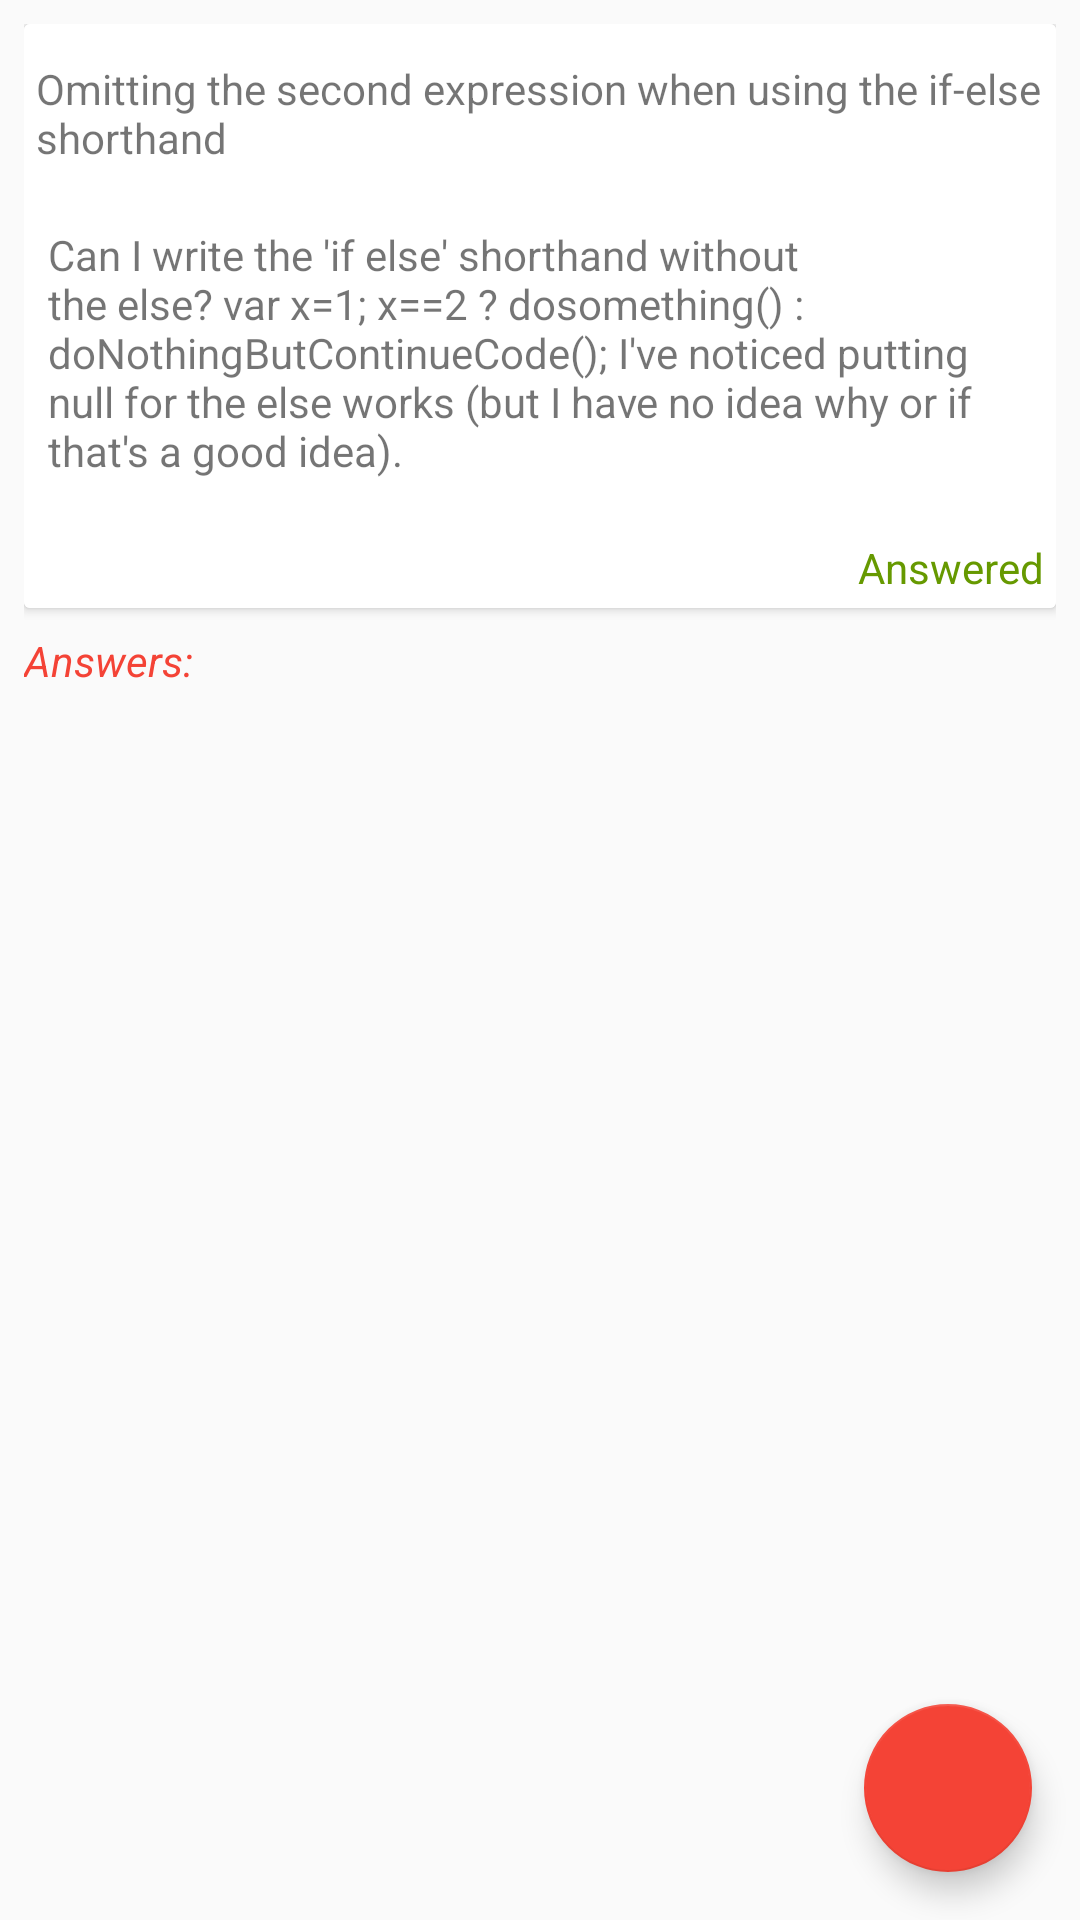

Write the Android layout XML for this screen, with the resource values it uses.
<!-- AndroidManifest.xml: application theme AppTheme -->
<!-- res/layout/fragment_problem_view.xml -->
<?xml version="1.0" encoding="utf-8"?>
<RelativeLayout xmlns:android="http://schemas.android.com/apk/res/android"
                android:layout_width="match_parent"
                android:layout_height="match_parent"
                xmlns:card_view="http://schemas.android.com/apk/res-auto">

  <android.support.v4.widget.NestedScrollView
    android:layout_width="match_parent"
    android:layout_height="match_parent"
    android:padding="8dp">

    <RelativeLayout
      android:layout_width="match_parent"
      android:layout_height="wrap_content">

      <android.support.v7.widget.CardView
        android:id="@+id/problemCv"
        android:layout_width="match_parent"
        android:layout_height="wrap_content"
        android:layout_alignParentTop="true"
        android:layout_centerHorizontal="true">

        <RelativeLayout
          android:layout_width="match_parent"
          android:layout_height="match_parent"
          android:background="@android:color/white"
          android:padding="4dp"
          card_view:cardCornerRadius="2dp"
          card_view:cardElevation="2dp">

          <android.support.v7.widget.AppCompatTextView
            android:id="@+id/problemNameTv"
            android:layout_width="wrap_content"
            android:layout_height="wrap_content"
            android:layout_alignParentTop="true"
            android:layout_centerHorizontal="true"
            style="@style/PrimaryTextStyle"
            android:paddingTop="8dp"
            android:text="@string/problem_name_placeholder"/>

          <android.support.v7.widget.AppCompatTextView
            android:id="@+id/problemDescriptionTv"
            android:layout_width="match_parent"
            android:layout_height="wrap_content"
            android:layout_below="@id/problemNameTv"
            android:layout_centerHorizontal="true"
            android:layout_marginTop="16dp"
            style="@style/SecondaryTextStyle"
            android:padding="4dp"
            android:text="@string/problem_description_placeholder"/>

          <android.support.v7.widget.AppCompatTextView
            android:id="@+id/solvedTv"
            android:layout_width="wrap_content"
            android:layout_height="wrap_content"
            android:layout_alignParentEnd="true"
            android:layout_below="@id/problemDescriptionTv"
            android:layout_marginTop="16dp"
            style="@style/SecondaryTextStyle"
            android:textColor="@color/answeredProblemColor"
            android:text="@string/answered"/>

        </RelativeLayout>

      </android.support.v7.widget.CardView>

      <android.support.v7.widget.AppCompatTextView
        android:id="@+id/answersTextTv"
        android:layout_width="wrap_content"
        android:layout_height="wrap_content"
        android:layout_below="@id/problemCv"
        android:layout_alignParentStart="true"
        style="@style/PrimaryTextStyle"
        android:textStyle="italic"
        android:textColor="@color/colorPrimary"
        android:layout_marginTop="8dp"
        android:layout_marginBottom="8dp"
        android:text="@string/answers"/>

      <LinearLayout
        android:id="@+id/answersLl"
        android:layout_width="match_parent"
        android:layout_height="wrap_content"
        android:layout_below="@+id/answersTextTv"
        android:orientation="vertical">
      </LinearLayout>

      <android.support.v7.widget.AppCompatTextView
        android:id="@+id/noAnswersTv"
        android:layout_width="wrap_content"
        android:layout_height="wrap_content"
        android:layout_below="@id/answersTextTv"
        android:layout_centerHorizontal="true"
        android:layout_marginTop="16dp"
        style="@style/SecondaryTextStyle"
        android:text="@string/no_answers"
        android:textStyle="italic"
        android:visibility="gone"/>

    </RelativeLayout>

  </android.support.v4.widget.NestedScrollView>

  <android.support.design.widget.FloatingActionButton
    android:id="@+id/addAnswerBtn"
    android:layout_width="wrap_content"
    android:layout_height="wrap_content"
    android:layout_alignParentEnd="true"
    android:layout_alignParentBottom="true"
    android:layout_marginBottom="16dp"
    android:layout_marginEnd="16dp"
    android:src="@drawable/ic_add_white_24dp"/>

</RelativeLayout>
<!-- resources referenced by this layout -->
<resources>
  <color name="answeredProblemColor">#ff669900</color>
  <color name="colorPrimary">#F44336</color>
  <string name="answered">Answered</string>
  <string name="answers">Answers:</string>
  <string name="no_answers">There are not answers yet.</string>
  <string name="problem_description_placeholder">Can I write the \'if else\' shorthand without the else? var x=1; x==2 ? dosomething() : doNothingButContinueCode(); I\'ve noticed putting null for the else works (but I have no idea why or if that\'s a good idea).</string>
  <string name="problem_name_placeholder">Omitting the second expression when using the if-else shorthand</string>
  <style name="PrimaryTextStyle">
      <item name="android:textColor">@color/colorTextPrimary</item>
      <item name="android:textSize">16sp</item>
      <item name="android:fontFamily">sans-serif-condensed</item>
    </style>
  <style name="SecondaryTextStyle">
      <item name="android:textColor">@color/colorTextSecondary</item>
      <item name="android:textSize">12sp</item>
      <item name="android:fontFamily">sans-serif-condensed</item>
    </style>
  <style name="AppTheme" parent="Theme.AppCompat.Light.NoActionBar">
      
      <item name="colorPrimary">@color/colorPrimary</item>
      <item name="colorPrimaryDark">@color/colorPrimaryDark</item>
      <item name="colorAccent">@color/colorAccent</item>
    </style>
  <color name="colorTextPrimary">#212121</color>
  <color name="colorTextSecondary">#757575</color>
  <color name="colorPrimaryDark">#D32F2F</color>
  <color name="colorAccent">#F44336</color>
</resources>
